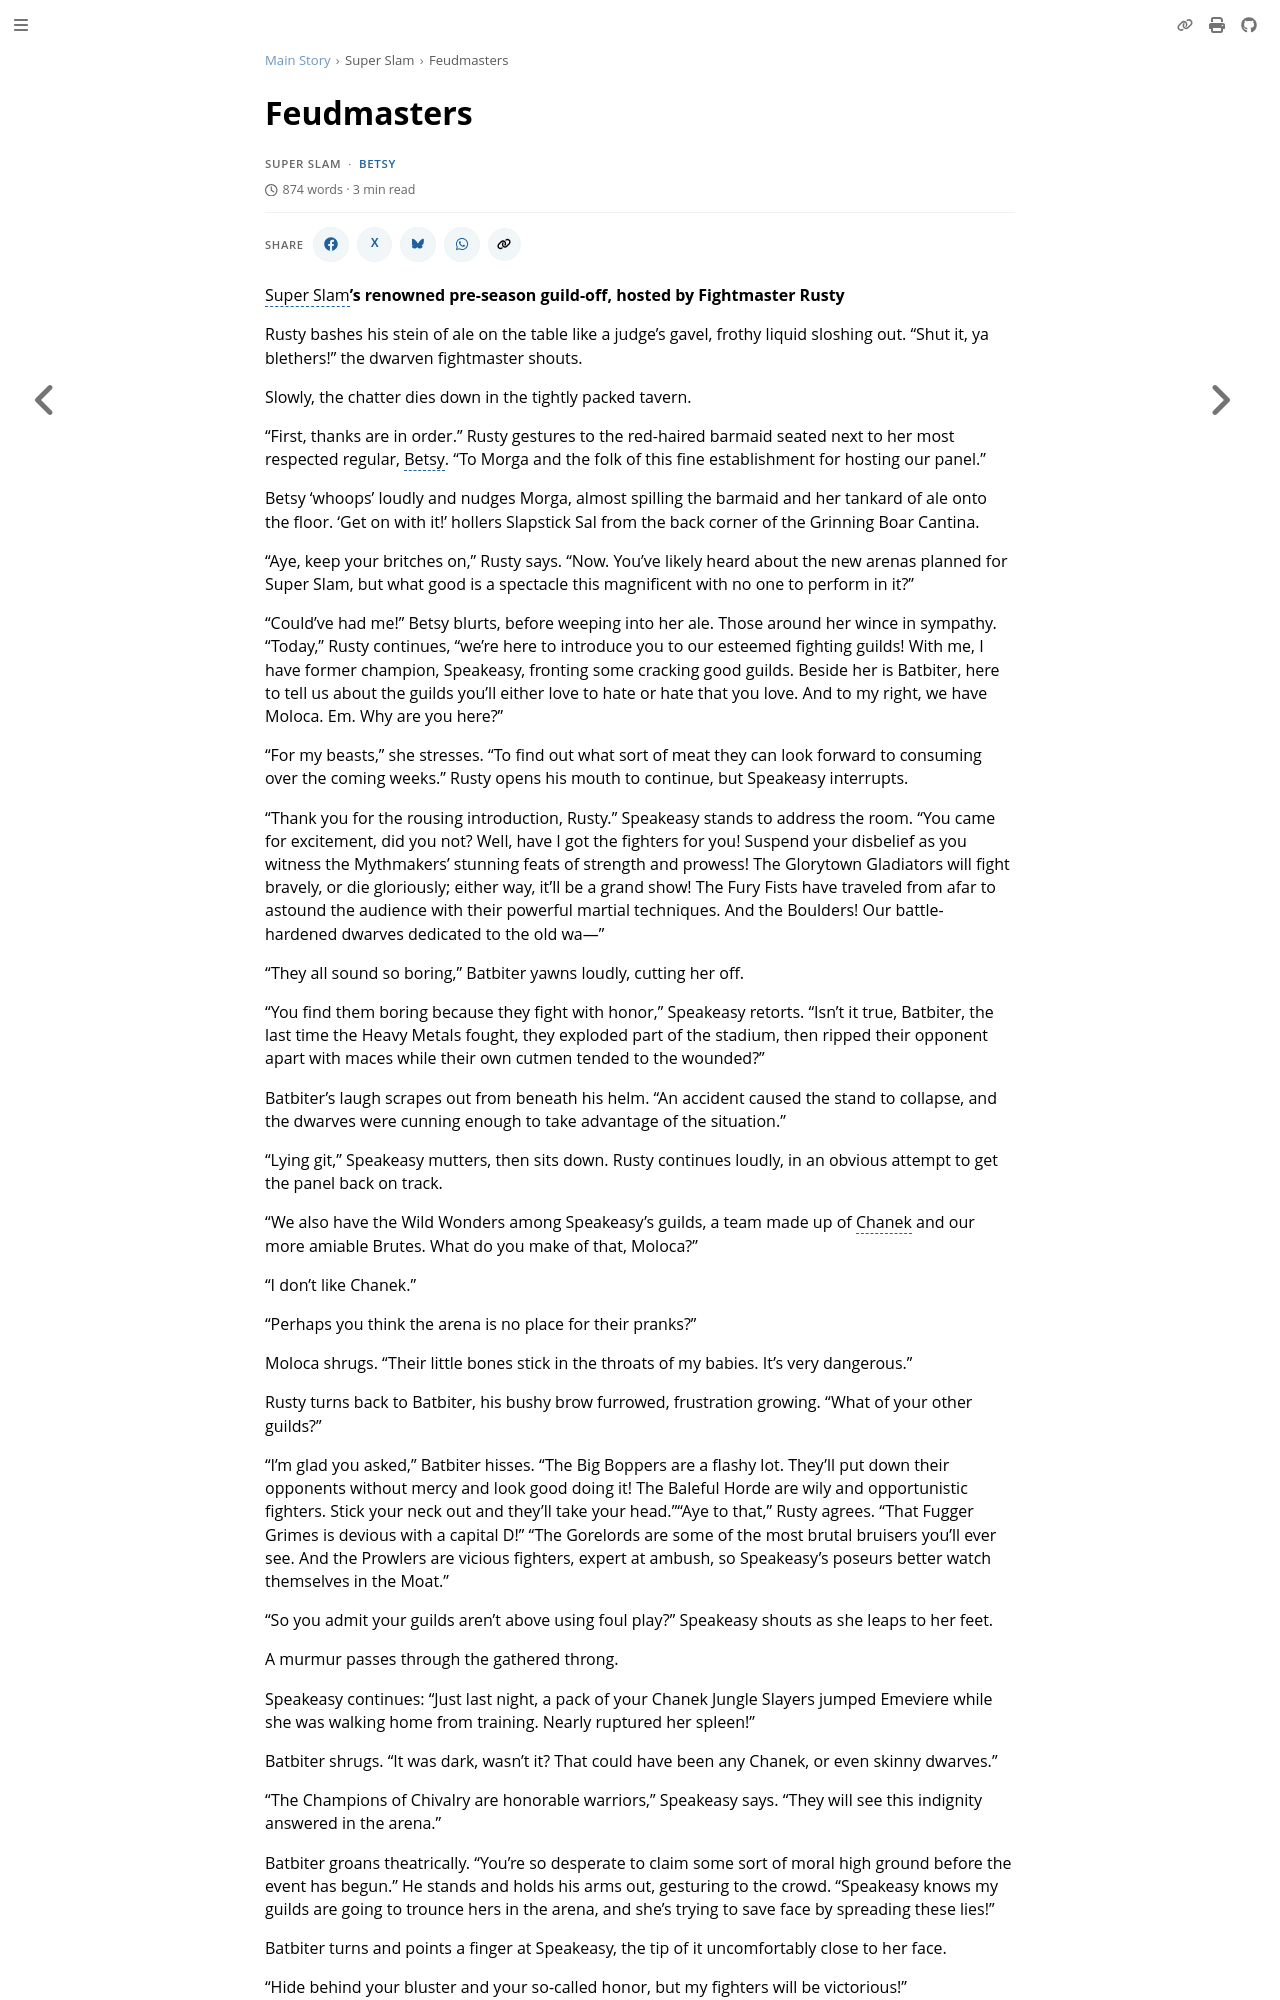

repository: nathaneastwood/fablore · page: main-story/super-slam/feudmasters.html · generator: mdbook

# Feudmasters

**Super Slam's renowned pre-season guild-off, hosted by Fightmaster Rusty**

Rusty bashes his stein of ale on the table like a judge's gavel, frothy liquid sloshing out. "Shut it, ya blethers!" the dwarven fightmaster shouts.

Slowly, the chatter dies down in the tightly packed tavern.

"First, thanks are in order." Rusty gestures to the red-haired barmaid seated next to her most respected regular, Betsy. "To Morga and the folk of this fine establishment for hosting our panel."

Betsy 'whoops' loudly and nudges Morga, almost spilling the barmaid and her tankard of ale onto the floor. 'Get on with it!' hollers Slapstick Sal from the back corner of the Grinning Boar Cantina.

"Aye, keep your britches on," Rusty says. "Now. You've likely heard about the new arenas planned for Super Slam, but what good is a spectacle this magnificent with no one to perform in it?"

"Could've had me!" Betsy blurts, before weeping into her ale. Those around her wince in sympathy. "Today," Rusty continues, "we're here to introduce you to our esteemed fighting guilds! With me, I have former champion, Speakeasy, fronting some cracking good guilds. Beside her is Batbiter, here to tell us about the guilds you'll either love to hate or hate that you love. And to my right, we have Moloca. Em. Why are you here?"

"For my beasts," she stresses. "To find out what sort of meat they can look forward to consuming over the coming weeks."
Rusty opens his mouth to continue, but Speakeasy interrupts.

"Thank you for the rousing introduction, Rusty." Speakeasy stands to address the room. "You came for excitement, did you not? Well, have I got the fighters for you! Suspend your disbelief as you witness the Mythmakers' stunning feats of strength and prowess! The Glorytown Gladiators will fight bravely, or die gloriously; either way, it'll be a grand show!
The Fury Fists have traveled from afar to astound the audience with their powerful martial techniques. And the Boulders! Our battle-hardened dwarves dedicated to the old wa—"

"They all sound so boring," Batbiter yawns loudly, cutting her off.

"You find them boring because they fight with honor," Speakeasy retorts. "Isn't it true, Batbiter, the last time the Heavy Metals fought, they exploded part of the stadium, then ripped their opponent apart with maces while their own cutmen tended to the wounded?"

Batbiter's laugh scrapes out from beneath his helm. "An accident caused the stand to collapse, and the dwarves were cunning enough to take advantage of the situation."

"Lying git," Speakeasy mutters, then sits down. Rusty continues loudly, in an obvious attempt to get the panel back on track.

"We also have the Wild Wonders among Speakeasy's guilds, a team made up of Chanek and our more amiable Brutes. What do you make of that, Moloca?"

"I don't like Chanek."

"Perhaps you think the arena is no place for their pranks?"

Moloca shrugs. "Their little bones stick in the throats of my babies. It's very dangerous."

Rusty turns back to Batbiter, his bushy brow furrowed, frustration growing. "What of your other guilds?"

"I'm glad you asked," Batbiter hisses. "The Big Boppers are a flashy lot. They'll put down their opponents without mercy and look good doing it! The Baleful Horde are wily and opportunistic fighters. Stick your neck out and they'll take your head.""Aye to that," Rusty agrees. "That Fugger Grimes is devious with a capital D!" "The Gorelords are some of the most brutal bruisers you'll ever see. And the Prowlers are vicious fighters, expert at ambush, so Speakeasy's poseurs better watch themselves in the Moat."

"So you admit your guilds aren't above using foul play?" Speakeasy shouts as she leaps to her feet.

A murmur passes through the gathered throng.

Speakeasy continues: "Just last night, a pack of your Chanek Jungle Slayers jumped Emeviere while she was walking home from training. Nearly ruptured her spleen!"

Batbiter shrugs. "It was dark, wasn't it? That could have been any Chanek, or even skinny dwarves."
